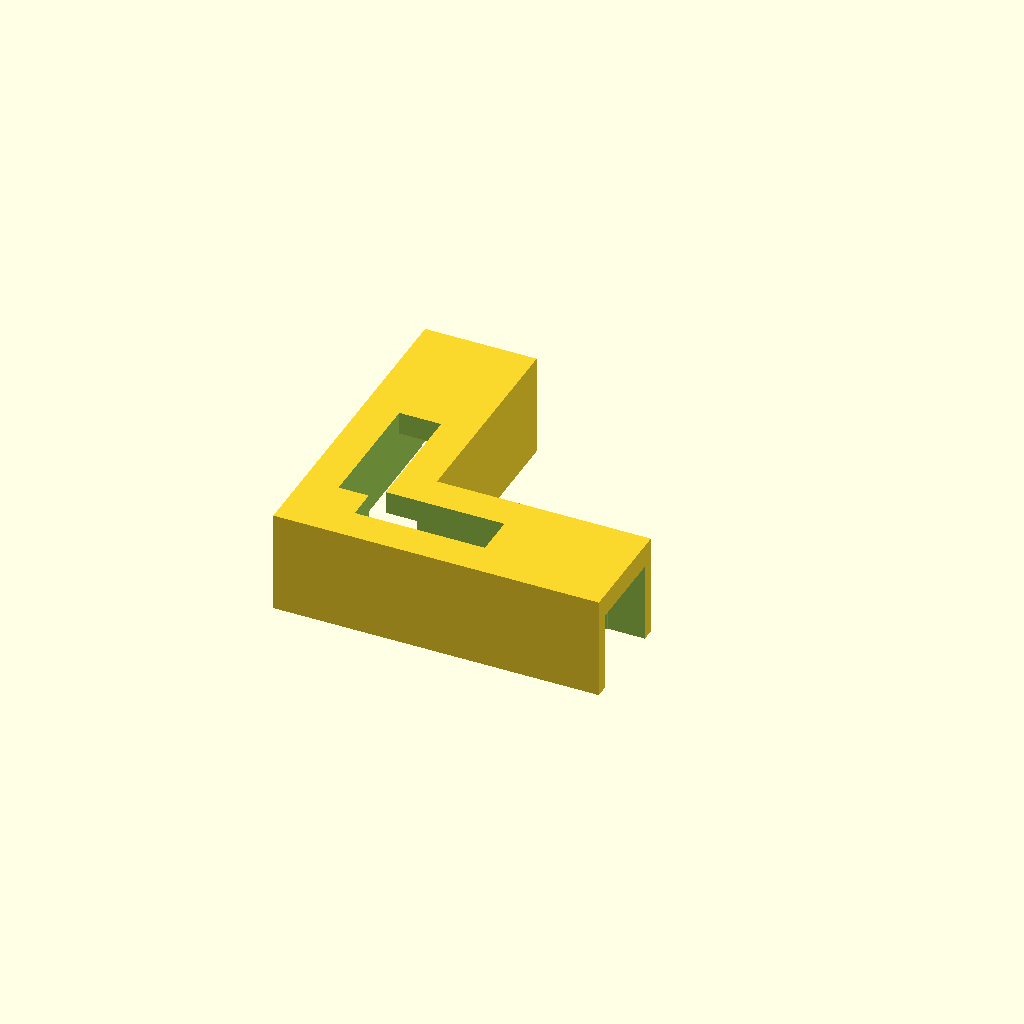
Cell 1: the model at its default parameters.
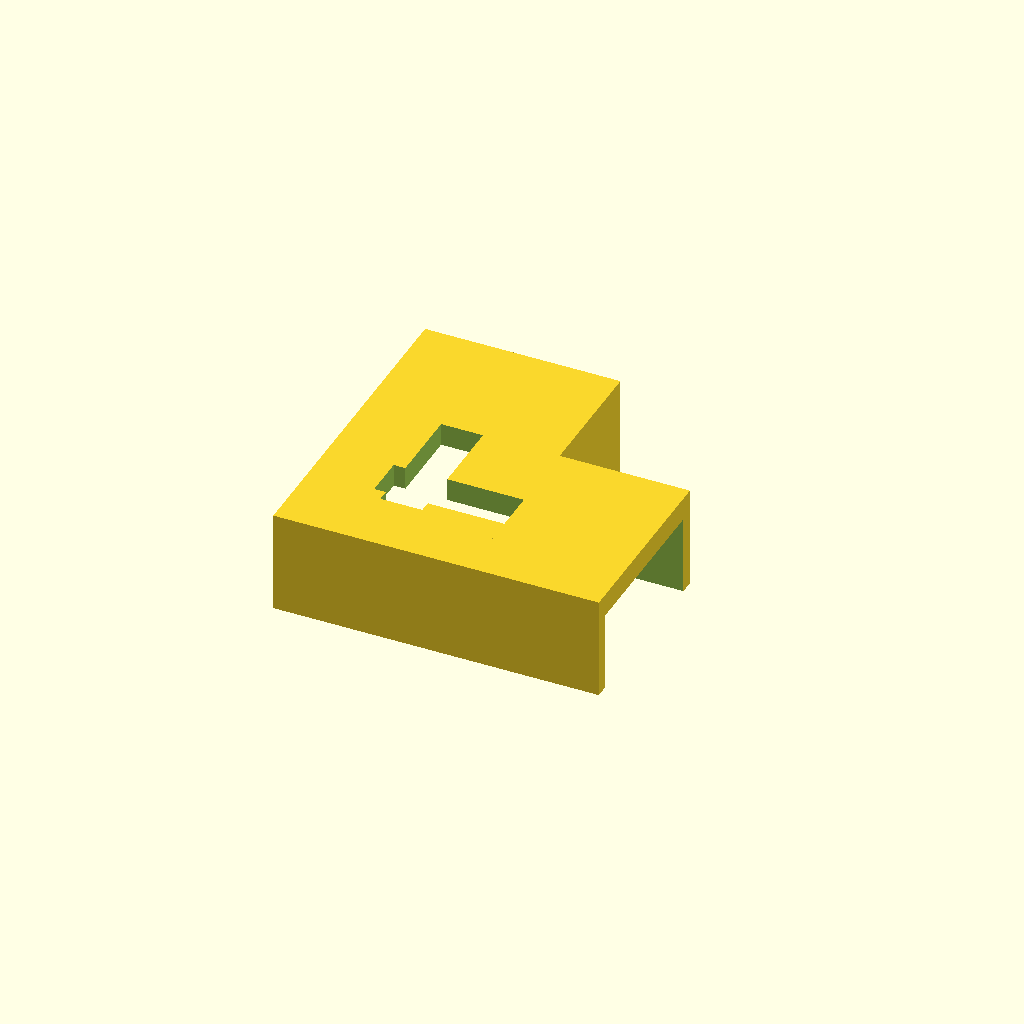
Cell 2 — clamp set to 36, the other parameters unchanged.
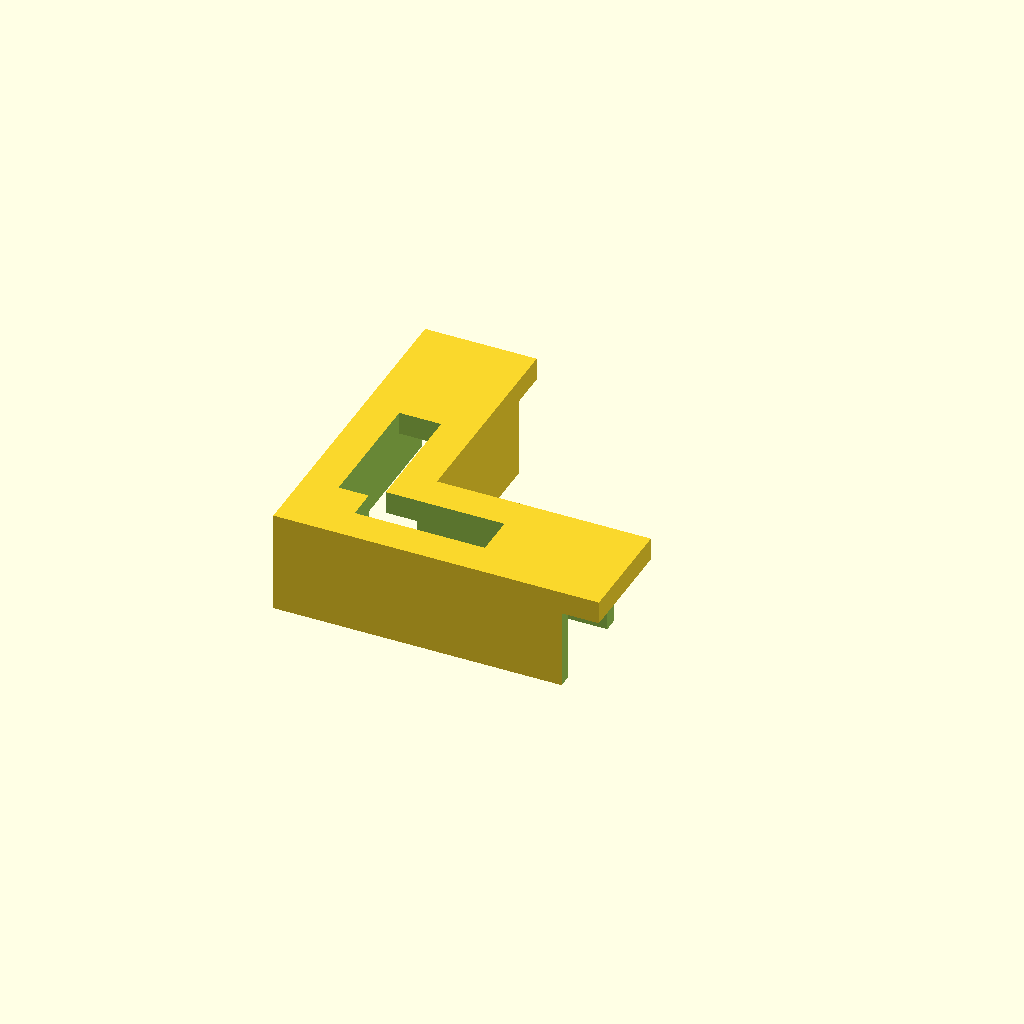
Cell 3: entry = 36.8 (everything else at default).
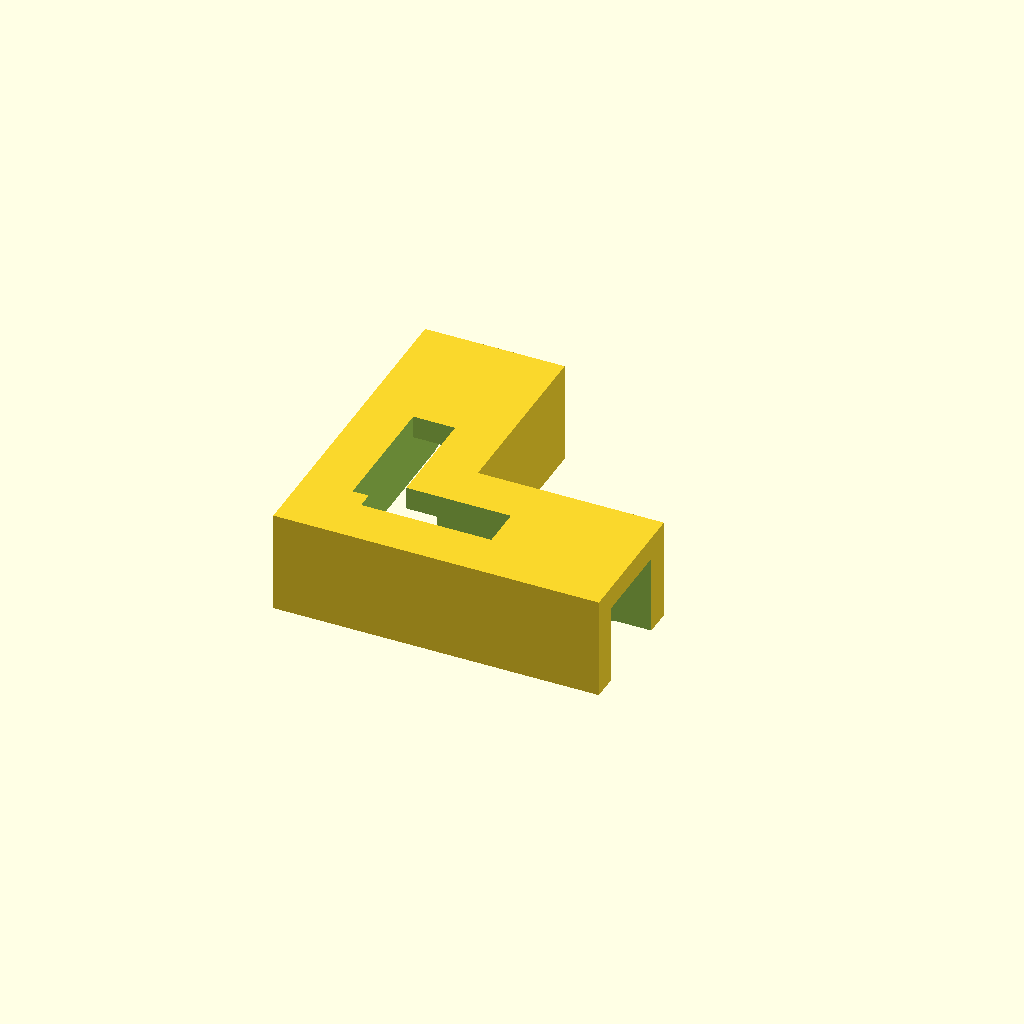
Cell 4: wall = 6 (everything else at default).
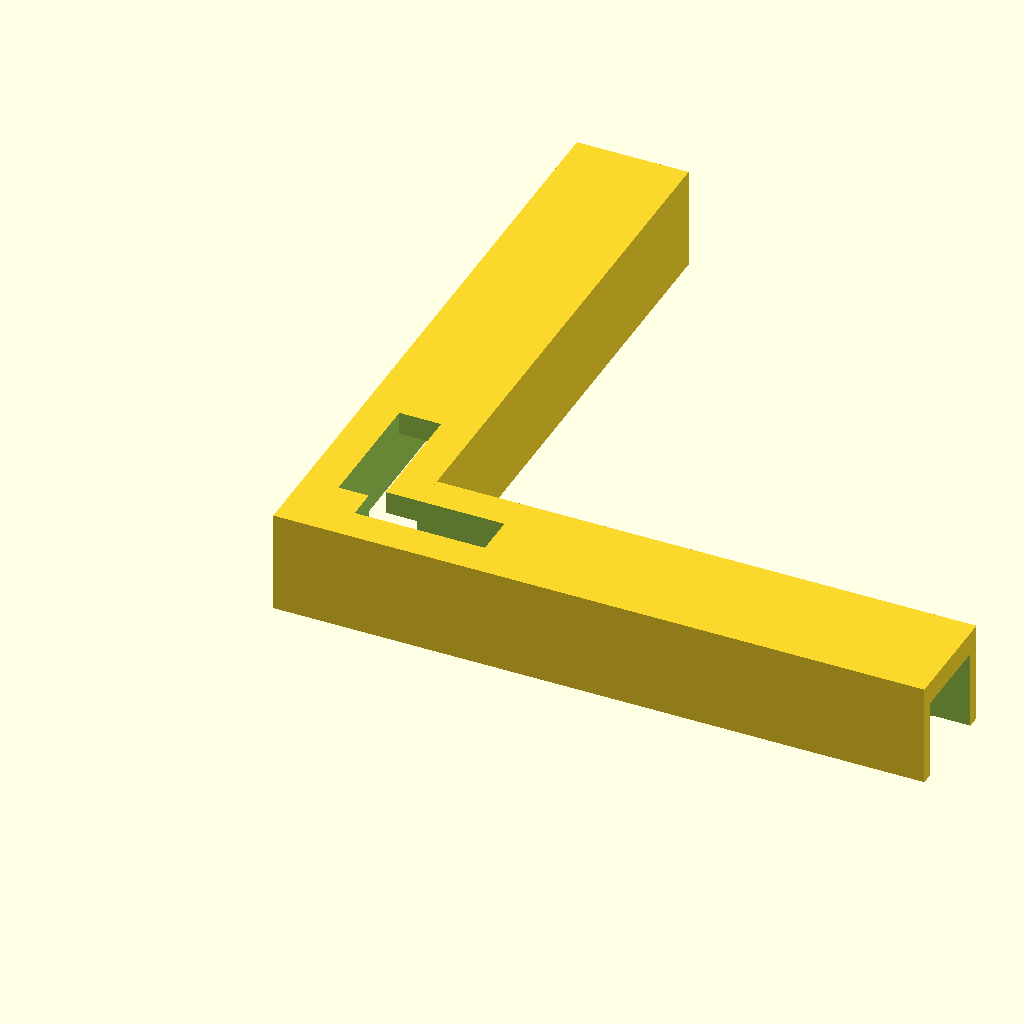
Cell 5: arm = 140 (everything else at default).
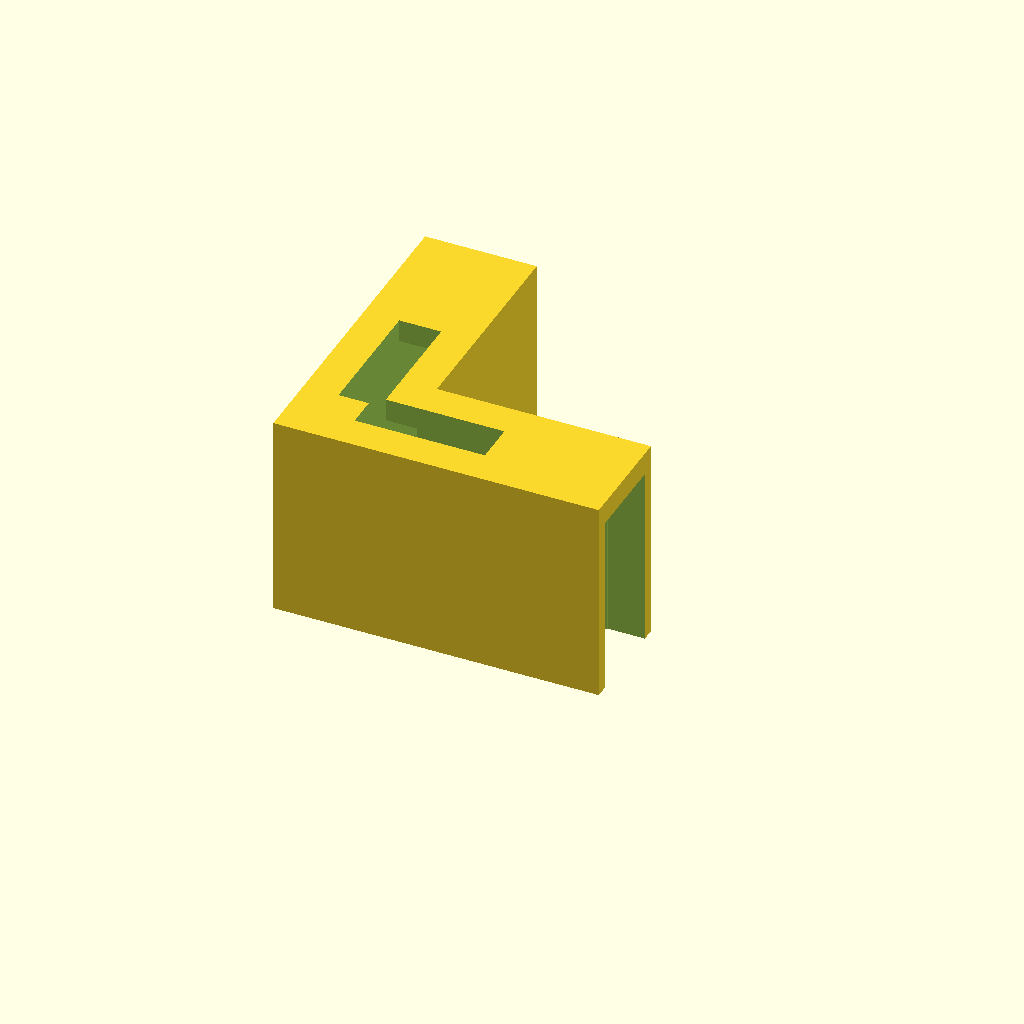
Cell 6: the same model with h = 44.
One fixed orthographic camera (rotation 55°, 0°, 25°; colour scheme Cornfield) for every cell.
OpenSCAD source file viewer/public/models/corner-plain.scad:
// Kulaksız gövde — 70×22, et 3 mm, U kanal 18 mm.

clamp = 18;
entry = 18.4;
wall = 3;
arm = 70;
h = 22;
top = 5;
drop = h - top;
mouth = 8;
ch = wall + clamp + wall;

difference() {
  union() {
    cube([arm, ch, h]);
    cube([ch, arm, h]);
  }
  translate([wall, wall, -0.1]) cube([arm - wall + 1, clamp, drop + 0.2]);
  translate([wall, wall, -0.1]) cube([clamp, arm - wall + 1, drop + 0.2]);
  flare = (entry - clamp) / 2;
  translate([arm - mouth, wall - flare, -0.1]) cube([mouth + 1, entry, drop + 0.2]);
  translate([wall - flare, arm - mouth, -0.1]) cube([entry, mouth + 1, drop + 0.2]);
  win = 9;
  translate([14, wall + (clamp - win) / 2, drop - 1]) cube([28, win, top + 2]);
  translate([wall + (clamp - win) / 2, 14, drop - 1]) cube([win, 28, top + 2]);
}
Customizer parameters (derived from the source; name, type, default, range or options):
clamp: number, default 18
entry: number, default 18.4
wall: number, default 3
arm: number, default 70
h: number, default 22
top: number, default 5
mouth: number, default 8
